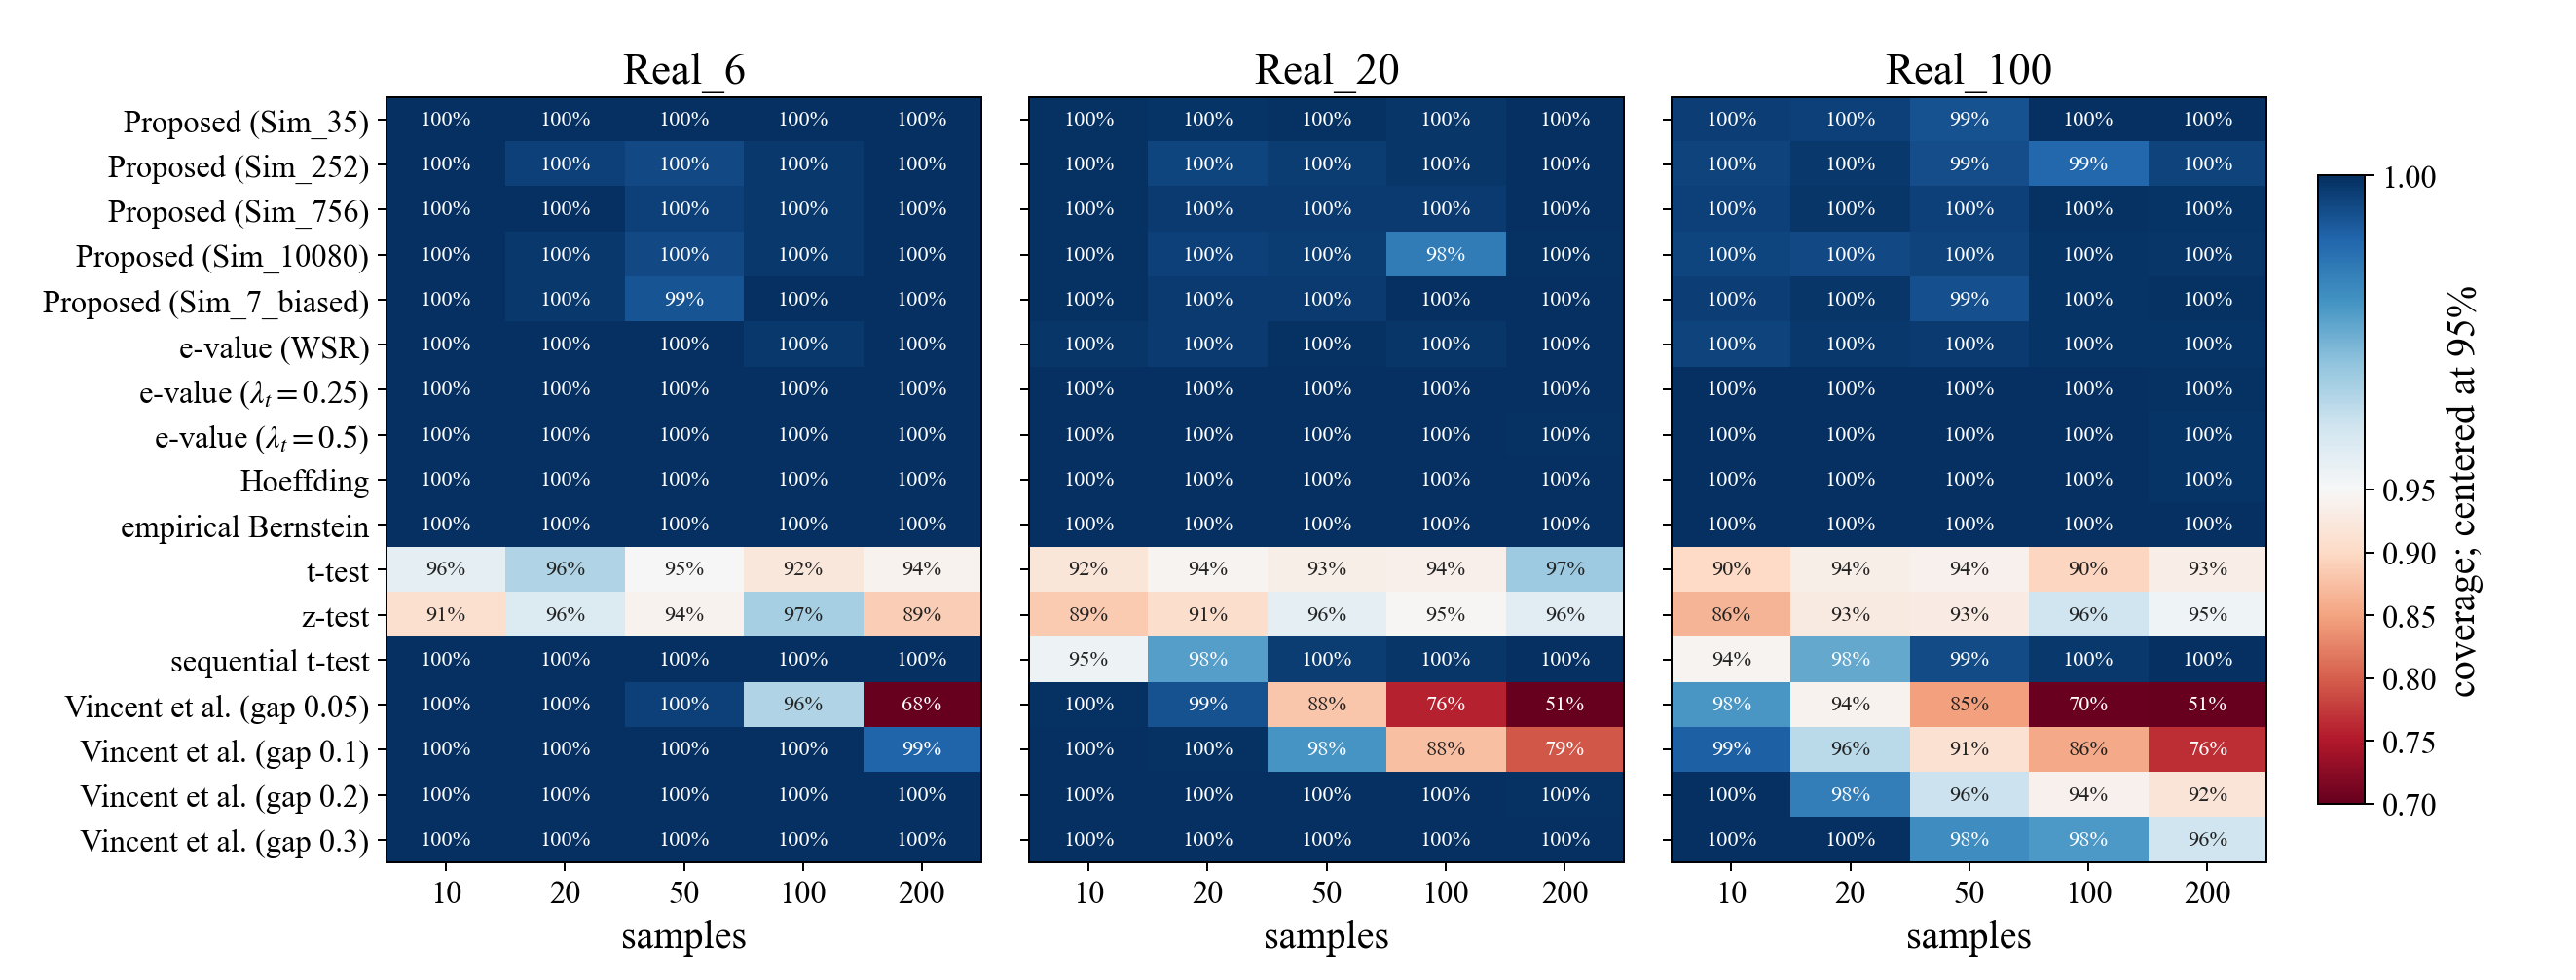

Source data for this figure (header and first rows):
real_set, method, bank, n, coverage
Real_100, e_value_constant_0.25, none, 10, 1.0
Real_100, e_value_constant_0.25, none, 20, 1.0
Real_100, e_value_constant_0.25, none, 50, 1.0
Real_100, e_value_constant_0.25, none, 100, 1.0
Real_100, e_value_constant_0.25, none, 200, 0.9996
Real_100, e_value_constant_0.5, none, 10, 1.0
Real_100, e_value_constant_0.5, none, 20, 1.0
Real_100, e_value_constant_0.5, none, 50, 1.0
Real_100, e_value_constant_0.5, none, 100, 1.0
Real_100, e_value_constant_0.5, none, 200, 0.9991
Real_100, e_value_wsr, none, 10, 0.9964
Real_100, e_value_wsr, none, 20, 0.9983
Real_100, e_value_wsr, none, 50, 0.998
Real_100, e_value_wsr, none, 100, 0.999
Real_100, e_value_wsr, none, 200, 0.9992
Real_100, empirical_bernstein, none, 10, 1.0
Real_100, empirical_bernstein, none, 20, 1.0
Real_100, empirical_bernstein, none, 50, 1.0
Real_100, empirical_bernstein, none, 100, 1.0
Real_100, empirical_bernstein, none, 200, 1.0
Real_100, hoeffding, none, 10, 0.9997
Real_100, hoeffding, none, 20, 1.0
Real_100, hoeffding, none, 50, 0.9998
Real_100, hoeffding, none, 100, 1.0
Real_100, hoeffding, none, 200, 0.999
Real_100, sequential_t_test, none, 10, 0.9428
Real_100, sequential_t_test, none, 20, 0.9756
Real_100, sequential_t_test, none, 50, 0.9949
Real_100, sequential_t_test, none, 100, 0.9982
Real_100, sequential_t_test, none, 200, 1.0
Real_100, sim2real, Sim_10080, 10, 0.9959
Real_100, sim2real, Sim_10080, 20, 0.9951
Real_100, sim2real, Sim_10080, 50, 0.9964
Real_100, sim2real, Sim_10080, 100, 0.9991
Real_100, sim2real, Sim_10080, 200, 0.9988
Real_100, sim2real, Sim_252, 10, 0.9963
Real_100, sim2real, Sim_252, 20, 0.9984
Real_100, sim2real, Sim_252, 50, 0.9943
Real_100, sim2real, Sim_252, 100, 0.9893
Real_100, sim2real, Sim_252, 200, 0.9964
Real_100, sim2real, Sim_35, 10, 0.9971
Real_100, sim2real, Sim_35, 20, 0.9966
Real_100, sim2real, Sim_35, 50, 0.9934
Real_100, sim2real, Sim_35, 100, 0.9998
Real_100, sim2real, Sim_35, 200, 0.9998
Real_100, sim2real, Sim_756, 10, 0.9968
Real_100, sim2real, Sim_756, 20, 0.9987
Real_100, sim2real, Sim_756, 50, 0.9966
Real_100, sim2real, Sim_756, 100, 0.9994
Real_100, sim2real, Sim_756, 200, 0.999
Real_100, sim2real, Sim_7_biased, 10, 0.9971
Real_100, sim2real, Sim_7_biased, 20, 0.9988
Real_100, sim2real, Sim_7_biased, 50, 0.9939
Real_100, sim2real, Sim_7_biased, 100, 0.9992
Real_100, sim2real, Sim_7_biased, 200, 0.9994
Real_100, t_test, none, 10, 0.9002
Real_100, t_test, none, 20, 0.935
Real_100, t_test, none, 50, 0.9389
Real_100, t_test, none, 100, 0.8967
Real_100, t_test, none, 200, 0.9338
... 195 more rows
